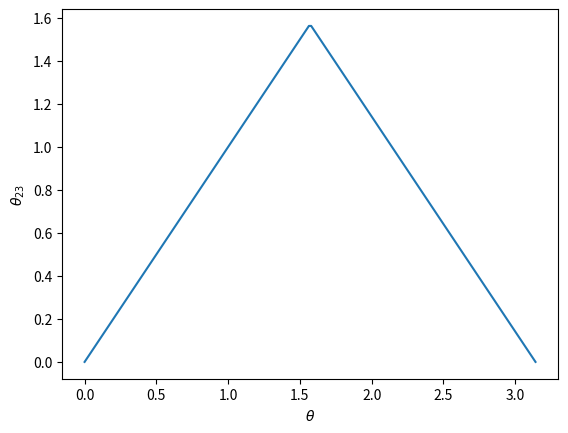

Write Python code to recreate this figure.
import numpy as np
import matplotlib.pyplot as plt

# # Charged-lepton masses (GeV, arbitrary normalization ok)
# m_mu, m_tau = 0.106, 1.777
# He = np.diag([m_mu**2, m_tau**2])
#
# # Degenerate neutrino block
# Hnu = np.eye(2)

def R(theta):
    return np.array([[np.cos(theta), -np.sin(theta)],
                     [np.sin(theta),  np.cos(theta)]])

def alignment_energy(theta):
    comm = He @ R(theta).T @ Hnu @ R(theta) - R(theta).T @ Hnu @ R(theta) @ He
    return np.linalg.norm(comm, 'fro')**2

# theta = np.linspace(0, np.pi, 500)
# E = np.array([alignment_energy(t) for t in theta])
#
# plt.plot(theta, E)
# plt.xlabel(r'$\theta$')
# plt.ylabel(r'$E(\theta)$')
# plt.title('Alignment Energy in the $\mu$–$\tau$ Plane')
# plt.tight_layout()
# plt.show()
#

def theta23_from_U(U):
    return np.arctan2(abs(U[1,2]), abs(U[2,2]))

# mock Ue, Uν for demonstration
Ue = np.eye(3)
Unu = np.eye(3)

theta_vals = np.linspace(0, np.pi, 200)
theta23_vals = []

for t in theta_vals:
    R3 = np.eye(3)
    R3[1:3,1:3] = R(t)
    U = Ue.T @ Unu @ R3
    theta23_vals.append(theta23_from_U(U))

plt.plot(theta_vals, theta23_vals)
plt.xlabel(r'$\theta$')
plt.ylabel(r'$\theta_{23}$')
plt.show()
